Run: headless pygame with SDL's dummy video driver; simulated clock (each Clock.tick advances the game by its frame time, no real sleeping); random seed 0; keys injected as events and as key.get_pressed() state; no mouse input.
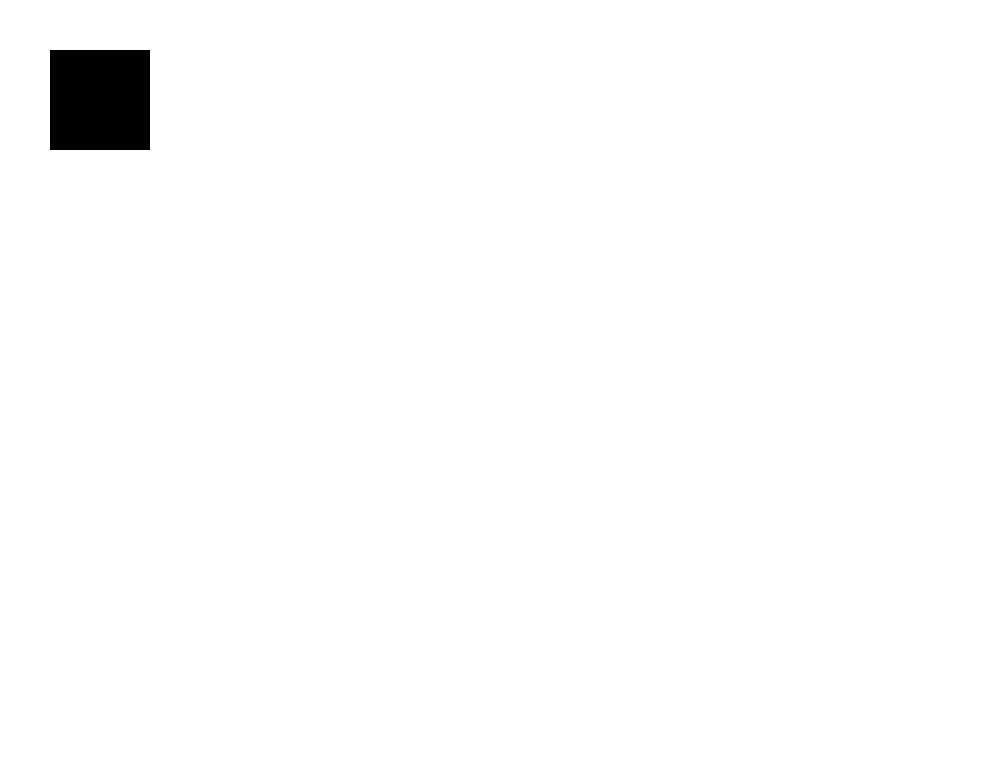
Frame 1 of 4 · flips 1–60 · no input
Frame 2 of 4 · flips 61–180 · tapped SPACE, RETURN · held RIGHT (→), D · screen unchanged from frame 1, image omitted
Frame 3 of 4 · flips 181–300 · held DOWN (↓), S · screen unchanged from frame 2, image omitted
Frame 4 of 4 · flips 301–420 · held LEFT (←), A, UP (↑), W · screen unchanged from frame 3, image omitted

The pygame program that drew these frames:

import pygame
import sys
import random
import math
pygame.init()

screen_width = 1000
screen_height = 760
screen = pygame.display.set_mode((screen_width, screen_height))
pygame.display.set_caption("Pygame Tutorial")
clock = pygame.time.Clock()
screen.fill("white")





class Plate_form(pygame.sprite.Sprite):
    def __init__(self, x, y, sizex, sizey):
        super(Plate_form, self).__init__()
        self.image = pygame.Surface((sizex, sizey))
        self.image.fill("black")
        self.rect=self.image.get_rect(center=(x, y))

plate=Plate_form(100, 100, 100, 100)
platforms= pygame.sprite.Group()
platforms.add(plate)



running = True
while running:
    for event in pygame.event.get():
        if event.type == pygame.QUIT:
            running = False

    screen.fill("white")
    platforms.draw(screen)

    clock.tick(60)
    pygame.display.flip()


pygame.quit()
sys.exit()
